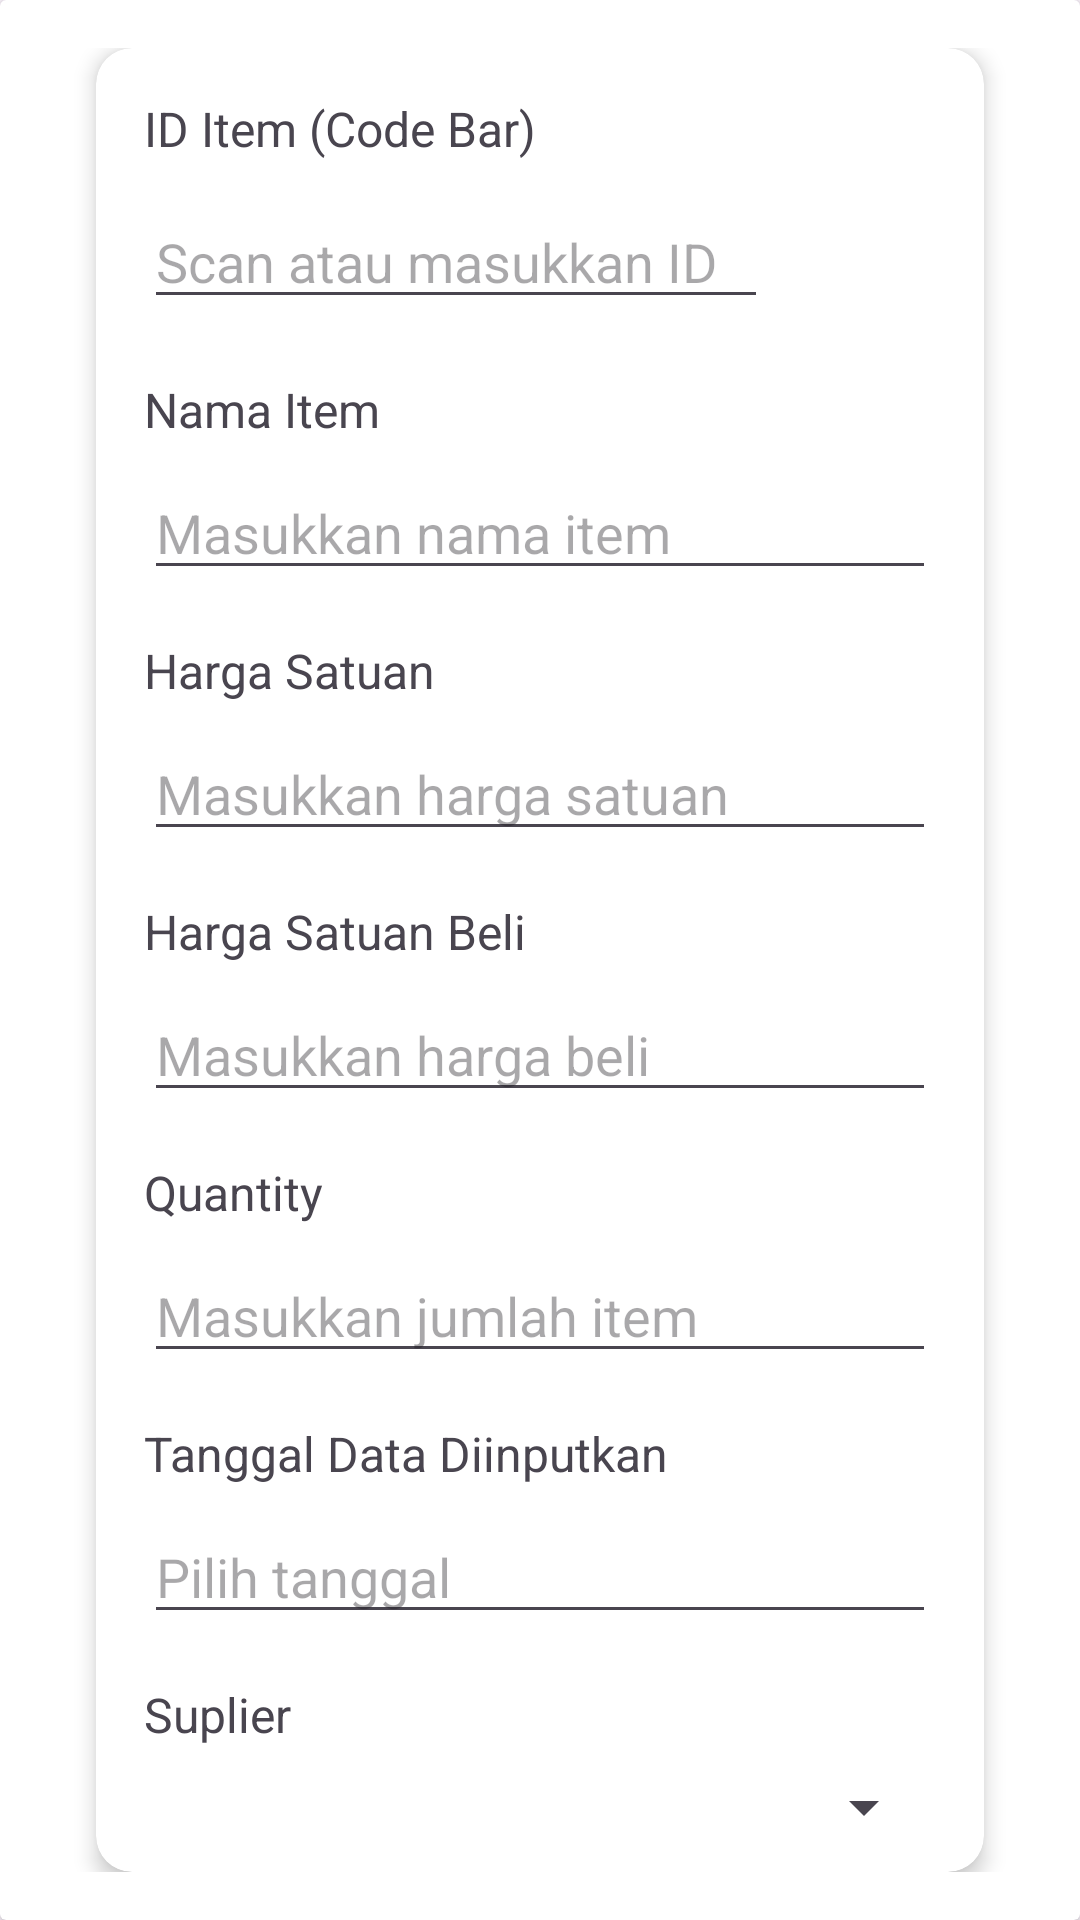

Produce the Android XML layout that renders to this screen, including the resource entries it uses.
<!-- AndroidManifest.xml: application theme Theme.RetailerShop -->
<!-- res/layout/fragment_item.xml -->
<?xml version="1.0" encoding="utf-8"?>
<androidx.cardview.widget.CardView xmlns:android="http://schemas.android.com/apk/res/android"
    android:layout_width="match_parent"
    android:layout_height="match_parent">

    <androidx.constraintlayout.widget.ConstraintLayout
        xmlns:android="http://schemas.android.com/apk/res/android"
        xmlns:app="http://schemas.android.com/apk/res-auto"
        android:layout_width="match_parent"
        android:layout_height="match_parent"
        android:padding="16dp">

        
        <androidx.cardview.widget.CardView
            android:layout_width="0dp"
            android:layout_height="wrap_content"
            android:layout_margin="16dp"
            app:cardCornerRadius="12dp"
            app:cardElevation="4dp"
            app:layout_constraintTop_toTopOf="parent"
            app:layout_constraintBottom_toBottomOf="parent"
            app:layout_constraintStart_toStartOf="parent"
            app:layout_constraintEnd_toEndOf="parent">

            <androidx.constraintlayout.widget.ConstraintLayout
                android:layout_width="match_parent"
                android:layout_height="wrap_content"
                android:padding="16dp">

                
                <TextView
                    android:id="@+id/tv_id_item"
                    android:layout_width="0dp"
                    android:layout_height="wrap_content"
                    android:text="ID Item (Code Bar)"
                    android:textSize="16sp"
                    app:layout_constraintStart_toStartOf="parent"
                    app:layout_constraintEnd_toEndOf="parent"
                    app:layout_constraintTop_toTopOf="parent" />

                <androidx.constraintlayout.widget.ConstraintLayout
                    android:id="@+id/constraintLayout"
                    android:layout_width="0dp"
                    android:layout_height="wrap_content"
                    android:layout_marginTop="8dp"
                    app:layout_constraintEnd_toEndOf="parent"
                    app:layout_constraintStart_toStartOf="parent"
                    app:layout_constraintTop_toBottomOf="@id/tv_id_item">

                    <EditText
                        android:id="@+id/et_id_item"
                        android:layout_width="0dp"
                        android:layout_height="wrap_content"
                        android:hint="Scan atau masukkan ID"
                        android:inputType="text"
                        app:layout_constraintBottom_toBottomOf="parent"
                        app:layout_constraintEnd_toStartOf="@id/btn_scan_barcode"
                        app:layout_constraintStart_toStartOf="parent"
                        app:layout_constraintTop_toTopOf="parent" />

                    <ImageButton
                        android:id="@+id/btn_scan_barcode"
                        android:layout_width="48dp"
                        android:layout_height="48dp"
                        android:layout_marginStart="8dp"
                        android:background="?attr/selectableItemBackground"
                        android:contentDescription="Scan Barcode"
                        app:layout_constraintBottom_toBottomOf="parent"
                        app:layout_constraintEnd_toEndOf="parent"
                        app:layout_constraintStart_toEndOf="@id/et_id_item"
                        app:layout_constraintTop_toTopOf="parent" />
                </androidx.constraintlayout.widget.ConstraintLayout>

                
                <TextView
                    android:id="@+id/tv_nama_item"
                    android:layout_width="0dp"
                    android:layout_height="wrap_content"
                    android:text="Nama Item"
                    android:textSize="16sp"
                    app:layout_constraintStart_toStartOf="parent"
                    app:layout_constraintEnd_toEndOf="parent"
                    app:layout_constraintTop_toBottomOf="@id/constraintLayout"
                    android:layout_marginTop="16dp" />

                <EditText
                    android:id="@+id/et_nama_item"
                    android:layout_width="0dp"
                    android:layout_height="wrap_content"
                    android:hint="Masukkan nama item"
                    android:inputType="text"
                    app:layout_constraintTop_toBottomOf="@id/tv_nama_item"
                    app:layout_constraintStart_toStartOf="parent"
                    app:layout_constraintEnd_toEndOf="parent"
                    android:layout_marginTop="8dp" />

                
                <TextView
                    android:id="@+id/tv_harga_satuan"
                    android:layout_width="0dp"
                    android:layout_height="wrap_content"
                    android:text="Harga Satuan"
                    android:textSize="16sp"
                    app:layout_constraintStart_toStartOf="parent"
                    app:layout_constraintEnd_toEndOf="parent"
                    app:layout_constraintTop_toBottomOf="@id/et_nama_item"
                    android:layout_marginTop="16dp" />

                <EditText
                    android:id="@+id/et_harga_satuan"
                    android:layout_width="0dp"
                    android:layout_height="wrap_content"
                    android:hint="Masukkan harga satuan"
                    android:inputType="numberDecimal"
                    app:layout_constraintTop_toBottomOf="@id/tv_harga_satuan"
                    app:layout_constraintStart_toStartOf="parent"
                    app:layout_constraintEnd_toEndOf="parent"
                    android:layout_marginTop="8dp" />

                
                <TextView
                    android:id="@+id/tv_harga_satuan_beli"
                    android:layout_width="0dp"
                    android:layout_height="wrap_content"
                    android:text="Harga Satuan Beli"
                    android:textSize="16sp"
                    app:layout_constraintStart_toStartOf="parent"
                    app:layout_constraintEnd_toEndOf="parent"
                    app:layout_constraintTop_toBottomOf="@id/et_harga_satuan"
                    android:layout_marginTop="16dp" />

                <EditText
                    android:id="@+id/et_harga_satuan_beli"
                    android:layout_width="0dp"
                    android:layout_height="wrap_content"
                    android:hint="Masukkan harga beli"
                    android:inputType="numberDecimal"
                    app:layout_constraintTop_toBottomOf="@id/tv_harga_satuan_beli"
                    app:layout_constraintStart_toStartOf="parent"
                    app:layout_constraintEnd_toEndOf="parent"
                    android:layout_marginTop="8dp" />

                
                <TextView
                    android:id="@+id/tv_quantity"
                    android:layout_width="0dp"
                    android:layout_height="wrap_content"
                    android:text="Quantity"
                    android:textSize="16sp"
                    app:layout_constraintStart_toStartOf="parent"
                    app:layout_constraintEnd_toEndOf="parent"
                    app:layout_constraintTop_toBottomOf="@id/et_harga_satuan_beli"
                    android:layout_marginTop="16dp" />

                <EditText
                    android:id="@+id/et_quantity"
                    android:layout_width="0dp"
                    android:layout_height="wrap_content"
                    android:hint="Masukkan jumlah item"
                    android:inputType="number"
                    app:layout_constraintTop_toBottomOf="@id/tv_quantity"
                    app:layout_constraintStart_toStartOf="parent"
                    app:layout_constraintEnd_toEndOf="parent"
                    android:layout_marginTop="8dp" />

                
                <TextView
                    android:id="@+id/tv_tanggal_input"
                    android:layout_width="0dp"
                    android:layout_height="wrap_content"
                    android:text="Tanggal Data Diinputkan"
                    android:textSize="16sp"
                    app:layout_constraintStart_toStartOf="parent"
                    app:layout_constraintEnd_toEndOf="parent"
                    app:layout_constraintTop_toBottomOf="@id/et_quantity"
                    android:layout_marginTop="16dp" />

                <EditText
                    android:id="@+id/et_tanggal_input"
                    android:layout_width="0dp"
                    android:layout_height="wrap_content"
                    android:hint="Pilih tanggal"
                    android:focusable="false"
                    android:clickable="true"
                    app:layout_constraintTop_toBottomOf="@id/tv_tanggal_input"
                    app:layout_constraintStart_toStartOf="parent"
                    app:layout_constraintEnd_toEndOf="parent"
                    android:layout_marginTop="8dp" />

                
                <TextView
                    android:id="@+id/tv_suplier"
                    android:layout_width="0dp"
                    android:layout_height="wrap_content"
                    android:text="Suplier"
                    android:textSize="16sp"
                    app:layout_constraintStart_toStartOf="parent"
                    app:layout_constraintEnd_toEndOf="parent"
                    app:layout_constraintTop_toBottomOf="@id/et_tanggal_input"
                    android:layout_marginTop="16dp" />

                <Spinner
                    android:id="@+id/spinner_suplier"
                    android:layout_width="0dp"
                    android:layout_height="wrap_content"
                    app:layout_constraintTop_toBottomOf="@id/tv_suplier"
                    app:layout_constraintStart_toStartOf="parent"
                    app:layout_constraintEnd_toEndOf="parent"
                    android:layout_marginTop="8dp" />

                
                <Button
                    android:id="@+id/btn_simpan"
                    android:layout_width="0dp"
                    android:layout_height="wrap_content"
                    android:text="Simpan"
                    android:backgroundTint="@color/blue"
                    app:layout_constraintTop_toBottomOf="@id/spinner_suplier"
                    app:layout_constraintStart_toStartOf="parent"
                    app:layout_constraintEnd_toEndOf="parent"
                    android:layout_marginTop="24dp" />

            </androidx.constraintlayout.widget.ConstraintLayout>

        </androidx.cardview.widget.CardView>

    </androidx.constraintlayout.widget.ConstraintLayout>

</androidx.cardview.widget.CardView>
<!-- resources referenced by this layout -->
<resources>
  <color name="blue">#1F509A</color>
  <style name="Theme.RetailerShop" parent="Base.Theme.RetailerShop" />
  <style name="Base.Theme.RetailerShop" parent="Theme.Material3.DayNight.NoActionBar">
          
          
      </style>
</resources>
